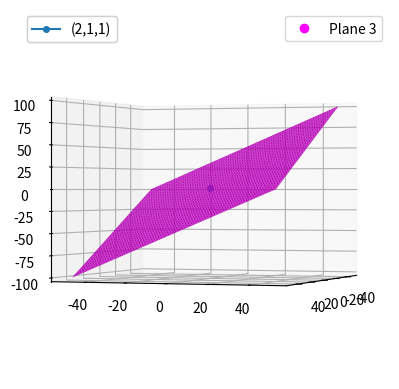

Here is the Python script that generated this plot:
from __future__ import print_function  
import numpy as np 
import matplotlib.pyplot as plt
import matplotlib
from mpl_toolkits.mplot3d import Axes3D


n1 = np.array([2,1,-1])
n2 = np.array([1,2,1])
d1 = 3
d2 = 2
#n = np.array([[1,1,1]])
#print(np.matmul(n1.T,n.T))

drs_loi = np.cross(n1,n2)
#A)
#check if direction ratios are same
r = np.zeros(3)
givendr = np.array([1,2,-1])
for i in range(3):
	r[i] = drs_loi[i]/givendr[i]

if((r[0]==r[1])&(r[1]==r[2])&(r[2]==r[0])):
	print("A)Direction ratios are correct")
else:
	print("A)Direction ratios are wrong")

#B)
given_drs = np.array([9,9,3])
dot_prod  = np.dot(drs_loi,given_drs)

if(dot_prod==0):
	print("B)The given line is perpendicular to the Line of intersection of P1 and P2")
else:
	print("B)The given line is not perpendicular to the Line of intersection of P1 and P2")

#C)
normn1 = np.linalg.norm(n1)
normn2 = np.linalg.norm(n2)

angle = np.rad2deg(np.arccos(np.absolute(np.dot(n1,n2)/(normn1*normn2))))
print("C)The acute angle between P1 and P2 is ",angle)

#D)
A = np.array([4,2,-2])
P = np.array([2,1,1])
d = np.matmul(drs_loi.T,A)
d3 = d
n3 = drs_loi
dist = np.absolute(np.dot(drs_loi,P)-d)/(np.linalg.norm(drs_loi))
print(dist)
print(2/np.sqrt(3))


#plotting
t = np.linspace(-50,50,50)
x_loi = t+(4.0/3.0)
y_loi = (1.0/3.0)-t
z_loi = t
fig = plt.figure()
ax = fig.add_subplot(111, projection='3d')

x = np.linspace(-50, 50, 100)
y = np.linspace(-50, 50, 100)
X, Y = np.meshgrid(x, y)
Z1 = (d1 - n1[0] * X - n1[1] * Y) / n1[2]
Z2 = (d2 - n2[0] * X - n2[1] * Y) / n2[2]
Z3 = (d3 - n3[0] * X - n3[1] * Y) / n3[2]

#s1 = ax.plot_surface(X,Y,Z1,color ='red')
#s2 = ax.plot_surface(X,Y,Z2,color = 'black')
#s3 = ax.plot(x_loi,y_loi,z_loi)
#ax.plot(X.flatten(),Y.flatten(),Z2.flatten(), 'bo',label = 'Plane 2')
#ax.plot(x_loi,y_loi,z_loi,'go', label = 'Line of intersection')
s4 = ax.plot_surface(X,Y,Z3,color='magenta')
s5 = ax.plot([2.], [1.], [1.], marker='o', markersize=4,label='(2,1,1)')
#s5 = ax.plot([4.], [2.], [-2.], marker='o', markersize=4,label='(4,2,-2)')

scatter1_proxy = matplotlib.lines.Line2D([0],[0], linestyle="none", c='red', marker = 'o')
scatter2_proxy = matplotlib.lines.Line2D([0],[0], linestyle="none", c='black', marker = 'o')
scatter3_proxy = matplotlib.lines.Line2D([0],[0], linestyle="none", c='magenta', marker = 'o')
legend1 = ax.legend([scatter3_proxy], ['Plane 3'], numpoints = 1)

# adjust the view so we can see the point/plane alignment
ax.view_init(0,20)
#plt.tight_layout()

legend2 = plt.legend(loc=2)
ax.add_artist(legend1)
ax.add_artist(legend2)
plt.show()


